Dataset: floro-dataset (GitHub, ThaRushi0809/floro-dataset). Classes: anthracnose, healthy, soft rot.

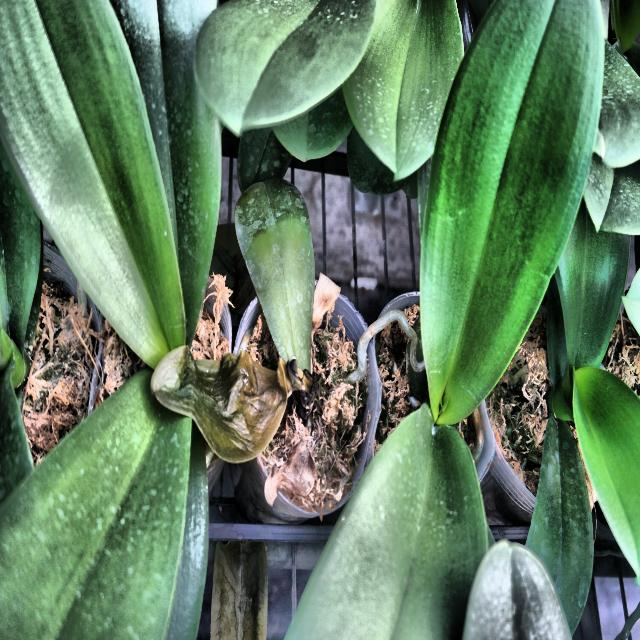
Label: soft rot

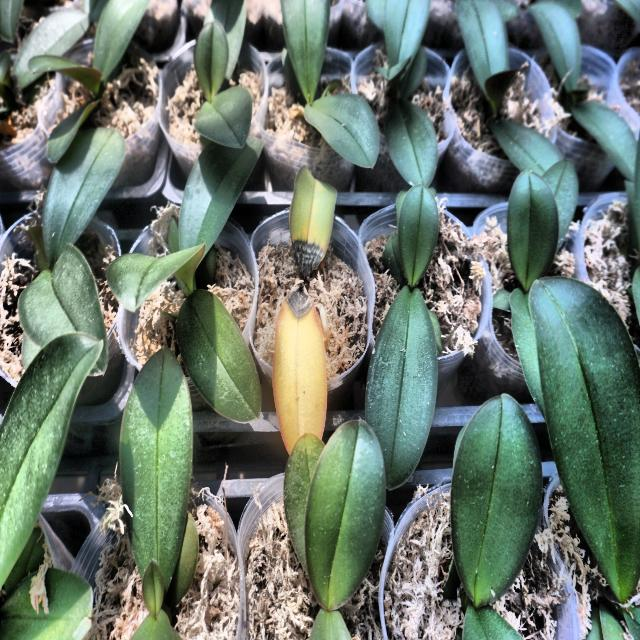
Label: anthracnose

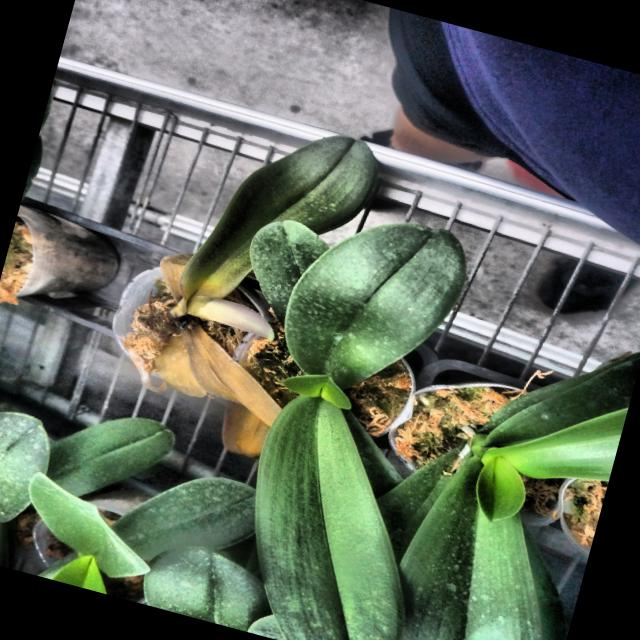
Label: soft rot

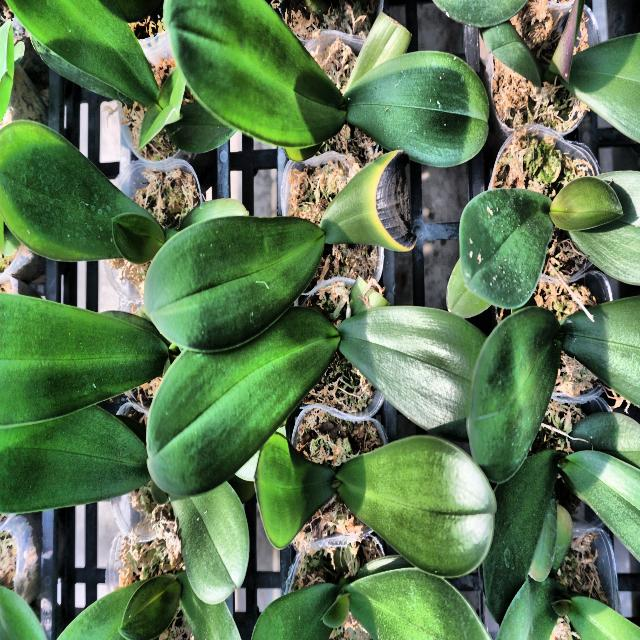
Label: anthracnose

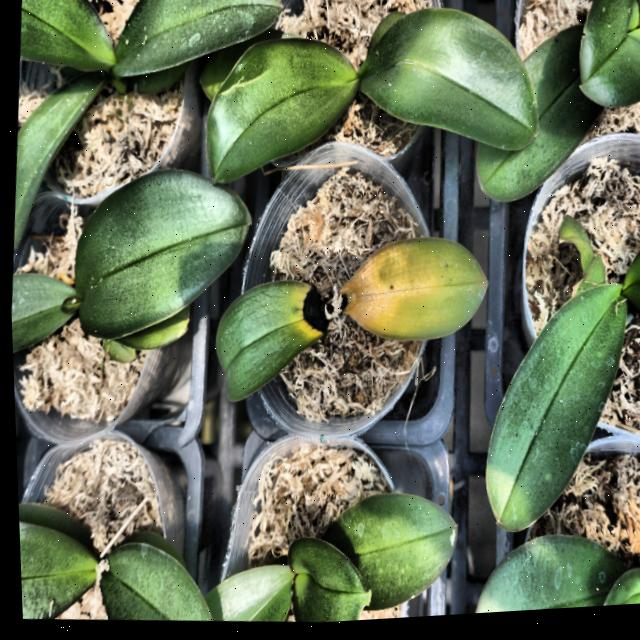
Label: anthracnose

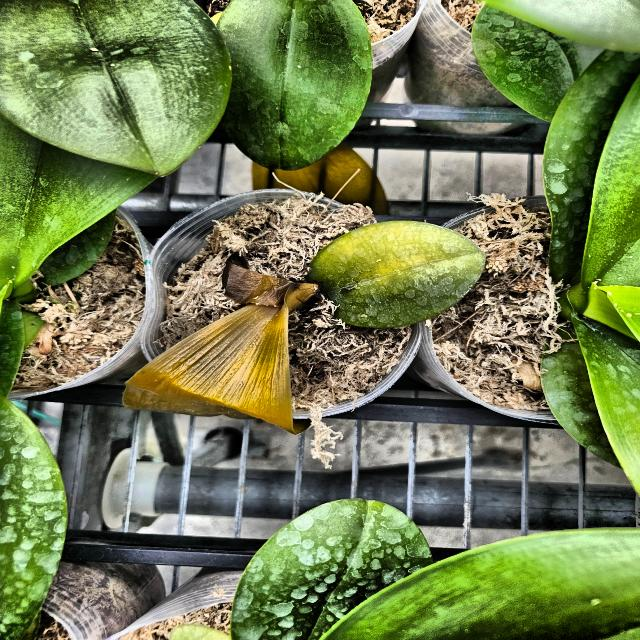
Label: soft rot
